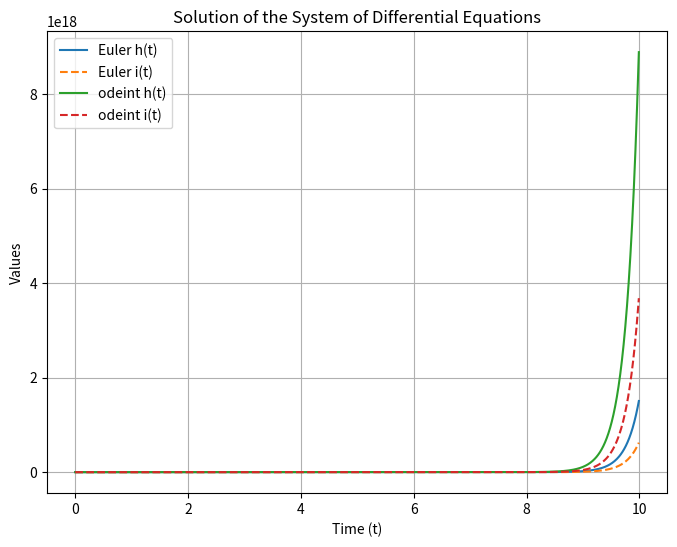

This chart was generated by the following Python code:
import numpy as np
from scipy.integrate import odeint
import matplotlib.pyplot as plt

# solve this eq's
# h'(t) = i(t) + 4h(t) +1
# i'(t) = 2i(t) + h(t) +1

# Define the initial conditions
h0 = 0  # Initial value for h(t)
i0 = 1  # Initial value for i(t)

# Define the time step and total time
dt = 0.01  # Time step
T = 10  # Total time

# Create arrays to store the values of h(t) and i(t)
t_values = np.arange(0, T, dt)
h_values = np.zeros_like(t_values)
i_values = np.zeros_like(t_values)

# Implement Euler's method
for i in range(len(t_values) - 1):
    h_prime = i_values[i] + 4 * h_values[i] + 1
    i_prime = 2 * i_values[i] + h_values[i] + 1
    h_values[i + 1] = h_values[i] + h_prime * dt
    i_values[i + 1] = i_values[i] + i_prime * dt

# Plot the results
plt.figure(figsize=(8, 6))
plt.plot(t_values, h_values,"-", label="Euler h(t)")
plt.plot(t_values, i_values,"--", label="Euler i(t)")
plt.xlabel("Time (t)")
plt.ylabel("Values")
plt.title("Solution of the System of Differential Equations")
plt.legend()
plt.grid(True)
# plt.show()


# Define the system of differential equations
def system(y, t):
    h, i = y
    dh_dt = i + 4 * h + 1
    di_dt = 2 * i + h + 1
    return [dh_dt, di_dt]

initial_conditions = [h0, i0]
# Solve the system
solution = odeint(system, initial_conditions, t_values)

# Extract h(t) and i(t) from the solution
h_values, i_values = solution[:, 0], solution[:, 1]

# Plot the results
# plt.figure(figsize=(8, 6))
plt.plot(t_values, h_values,"-", label="odeint h(t)")
plt.plot(t_values, i_values,"--", label="odeint i(t)")
plt.xlabel("Time (t)")
plt.ylabel("Values")
plt.title("Solution of the System of Differential Equations")
plt.legend()
plt.grid(True)

plt.show()
